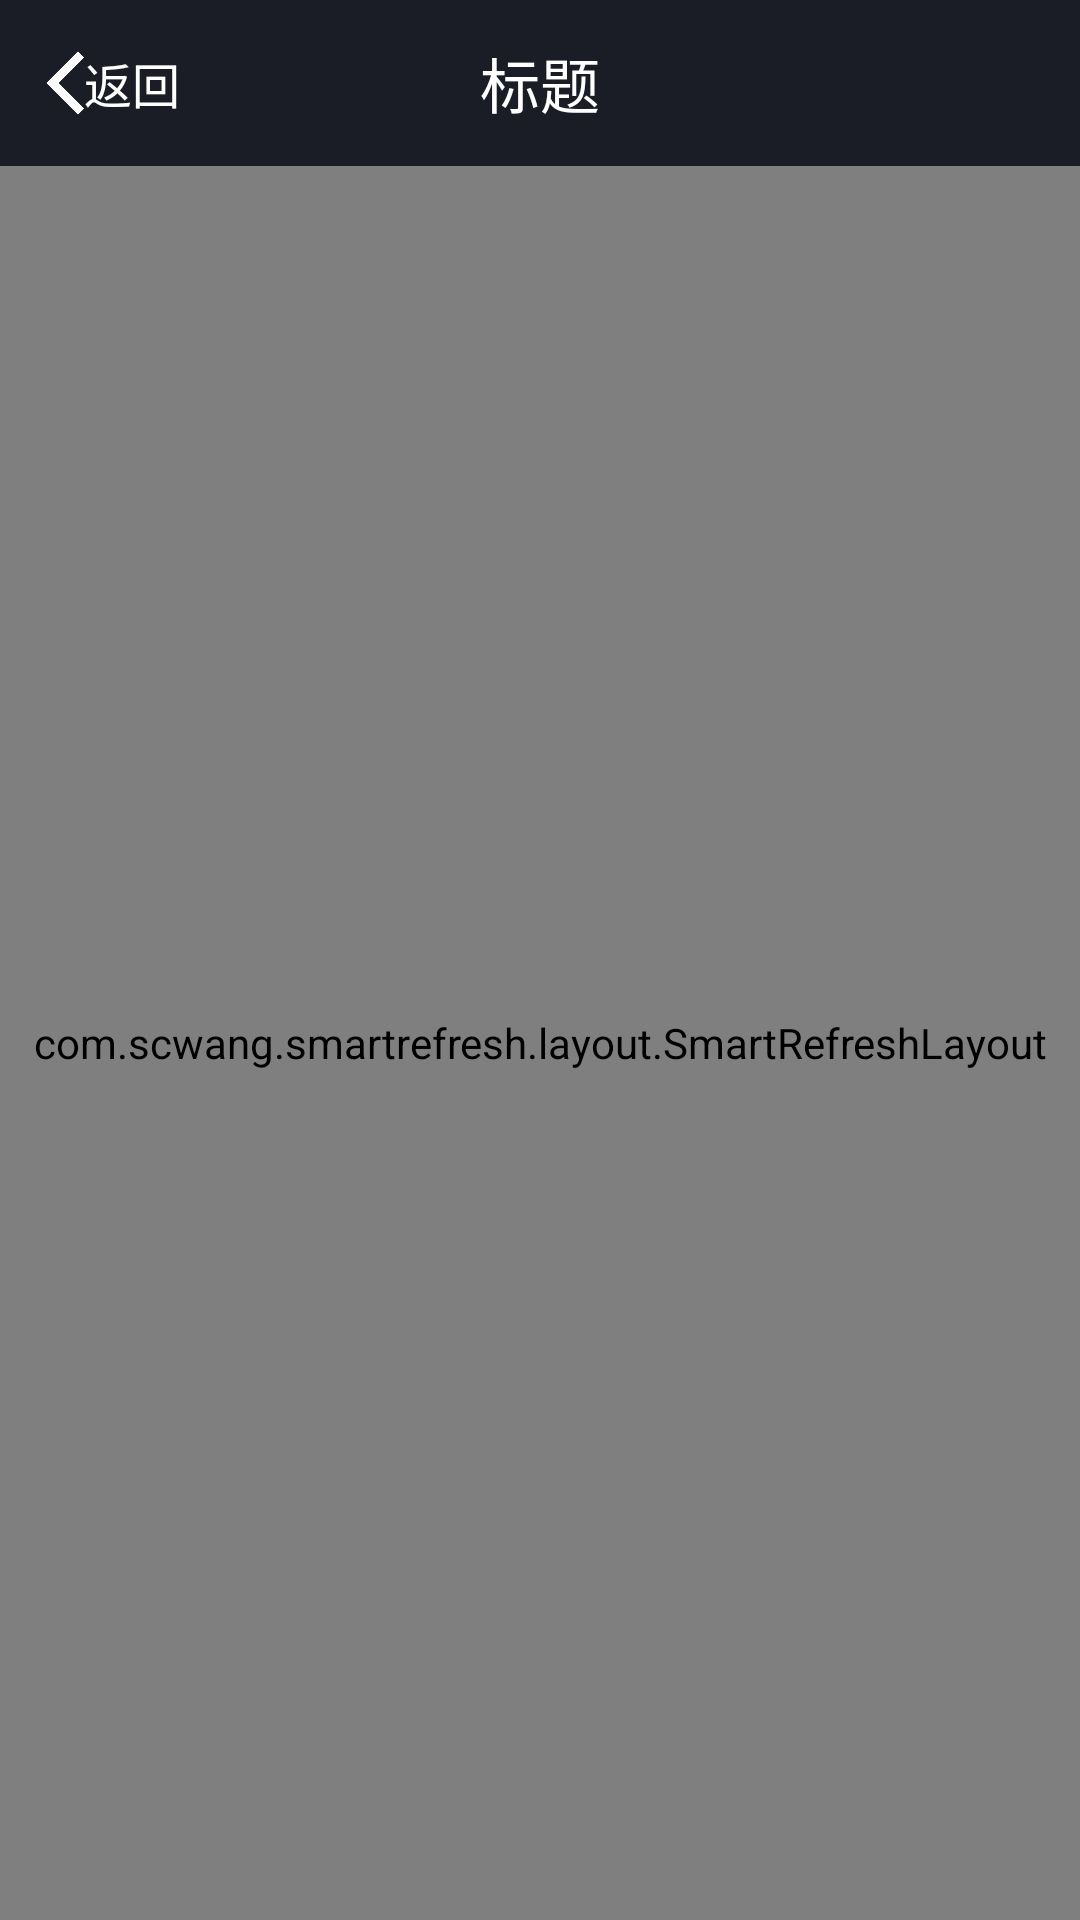

The Android layout XML behind this screen, and the referenced resources:
<!-- AndroidManifest.xml: application theme AppTheme -->
<!-- res/layout/activity_channel_video_list.xml -->
<?xml version="1.0" encoding="utf-8"?>
<LinearLayout xmlns:android="http://schemas.android.com/apk/res/android"
    xmlns:tools="http://schemas.android.com/tools"
    android:id="@+id/activity_channel_video_list"
    android:layout_width="match_parent"
    android:layout_height="match_parent"
    android:orientation="vertical"
    tools:context="com.yqb.imitatemeipai.app.main.channel.ChannelVideoListActivity">

    <include layout="@layout/layout_title_back" />

    <com.scwang.smartrefresh.layout.SmartRefreshLayout xmlns:android="http://schemas.android.com/apk/res/android"
        android:id="@+id/srl_refresh_channel_data"
        android:layout_width="match_parent"
        android:layout_height="match_parent"
        android:background="@color/colorListBackground">

        <android.support.v4.widget.NestedScrollView
            android:id="@+id/nsv_channel_video_list"
            android:layout_width="match_parent"
            android:layout_height="match_parent"
            android:fillViewport="true">

            <RelativeLayout
                android:layout_width="match_parent"
                android:layout_height="match_parent">

                <android.support.v7.widget.RecyclerView
                    android:id="@+id/rv_channel_video_list"
                    android:layout_width="match_parent"
                    android:layout_height="match_parent"
                    android:dividerHeight="0dp" />

                <include layout="@layout/layout_no_data" />

            </RelativeLayout>
        </android.support.v4.widget.NestedScrollView>
    </com.scwang.smartrefresh.layout.SmartRefreshLayout>
</LinearLayout>
<!-- res/layout/layout_title_back.xml (included above) -->
<?xml version="1.0" encoding="utf-8"?>
<RelativeLayout xmlns:android="http://schemas.android.com/apk/res/android"
    android:layout_width="match_parent"
    android:layout_height="wrap_content"
    android:background="@color/colorBottom"
    android:orientation="horizontal"
    android:paddingBottom="13dp"
    android:paddingTop="13dp">

    <TextView
        android:id="@+id/tv_back"
        android:layout_width="wrap_content"
        android:layout_height="wrap_content"
        android:layout_centerVertical="true"
        android:layout_marginLeft="15dp"
        android:drawableLeft="@mipmap/ic_back"
        android:gravity="center"
        android:text="@string/title_back"
        android:textColor="@color/colorWhite"
        android:textSize="16sp" />

    <TextView
        android:id="@+id/tv_title"
        android:layout_width="wrap_content"
        android:layout_height="wrap_content"
        android:layout_centerHorizontal="true"
        android:layout_centerVertical="true"
        android:text="@string/title"
        android:textColor="@color/colorWhite"
        android:textSize="20sp" />

</RelativeLayout>
<!-- res/layout/layout_no_data.xml (included above) -->
<?xml version="1.0" encoding="utf-8"?>
<LinearLayout xmlns:android="http://schemas.android.com/apk/res/android"
    android:id="@+id/ll_no_data_content"
    android:layout_width="match_parent"
    android:layout_height="match_parent"
    android:gravity="center"
    android:orientation="vertical"
    android:visibility="gone">

    <ImageView
        android:layout_width="wrap_content"
        android:layout_height="wrap_content"
        android:src="@mipmap/ic_launcher" />

    <TextView
        android:layout_width="wrap_content"
        android:layout_height="wrap_content"
        android:layout_marginTop="20dp"
        android:text="啥 都 没 有"
        android:textColor="#929292"
        android:textSize="20sp" />
</LinearLayout>
<!-- resources referenced by this layout -->
<resources>
  <color name="colorBottom">#1A1D26</color>
  <color name="colorListBackground">#2B2C39</color>
  <color name="colorWhite">#FFFFFF</color>
  <!-- mipmap ic_back: png bitmap (mipmap-mdpi, 2906 bytes) -->
  <string name="title">标题</string>
  <string name="title_back">返回</string>
  <style name="AppTheme" parent="Theme.AppCompat.Light.DarkActionBar">
          <item name="colorPrimary">@color/colorPrimary</item>
          <item name="colorPrimaryDark">@color/colorPrimaryDark</item>
          <item name="colorAccent">@color/colorAccent</item>
      </style>
  <color name="colorPrimary">#3F51B5</color>
  <color name="colorPrimaryDark">#303F9F</color>
  <color name="colorAccent">#FF4081</color>
</resources>
